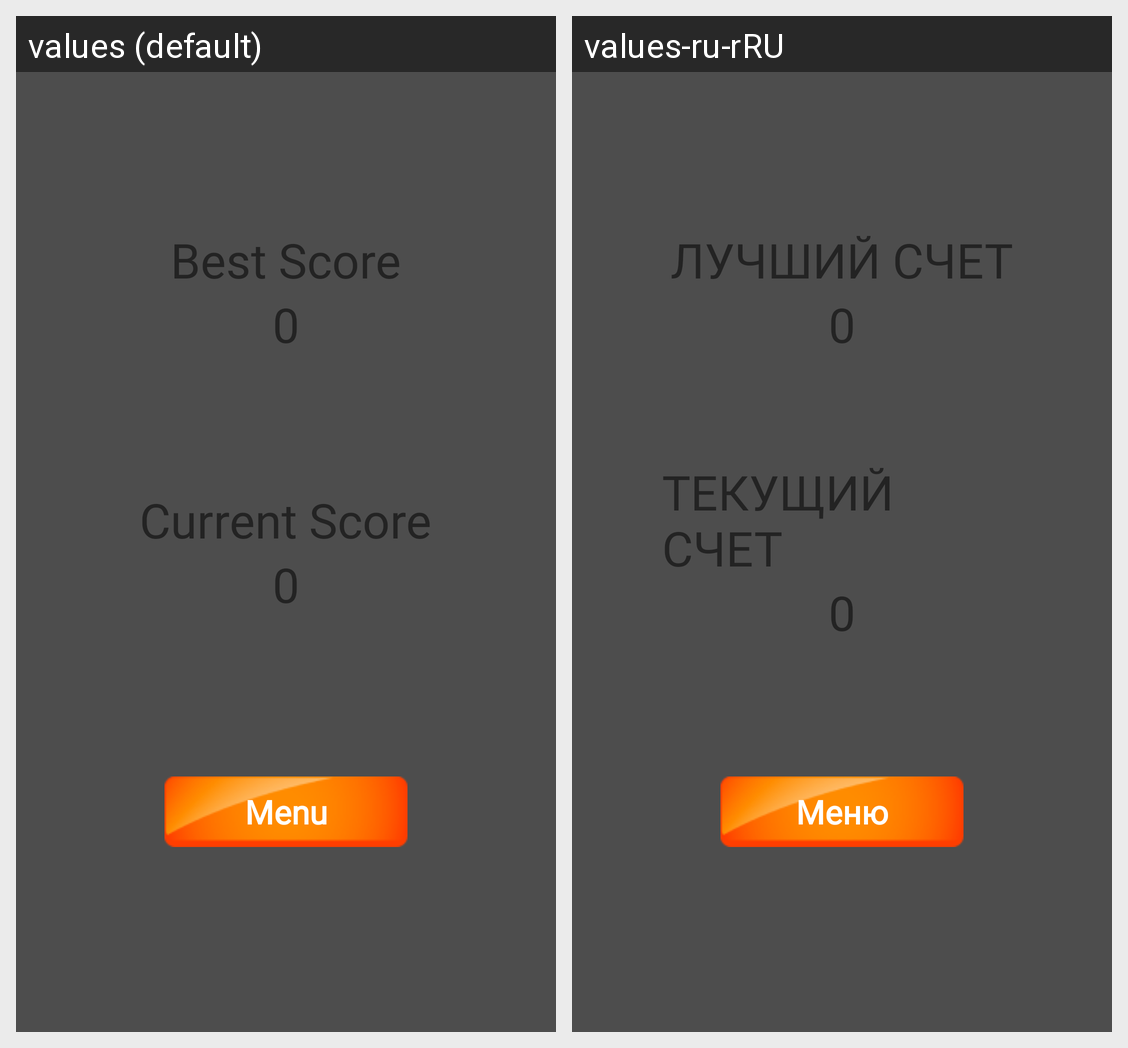

For this localized Android screen grid, give each drawn string resource with its value in every locale shown.
Android screen res/layout/dilaog_result.xml rendered under 2 locales, left to right: values (default), values-ru-rRU. Device: Nexus 5 (rendered at 1080×1920; each locale shown at half size, 540×960, under a caption strip naming it); theme Theme.CatchOrRun.
Strings drawn on this screen, with the default value and each locale's value (text and hints the layout hard-codes, and strings that could not be matched under every locale, appear in the picture but are not listed):

best_score
  values: Best Score
  values-ru-rRU: ЛУЧШИЙ СЧЕТ

current_score
  values: Current Score
  values-ru-rRU: ТЕКУЩИЙ СЧЕТ

menu
  values: Menu
  values-ru-rRU: Меню
